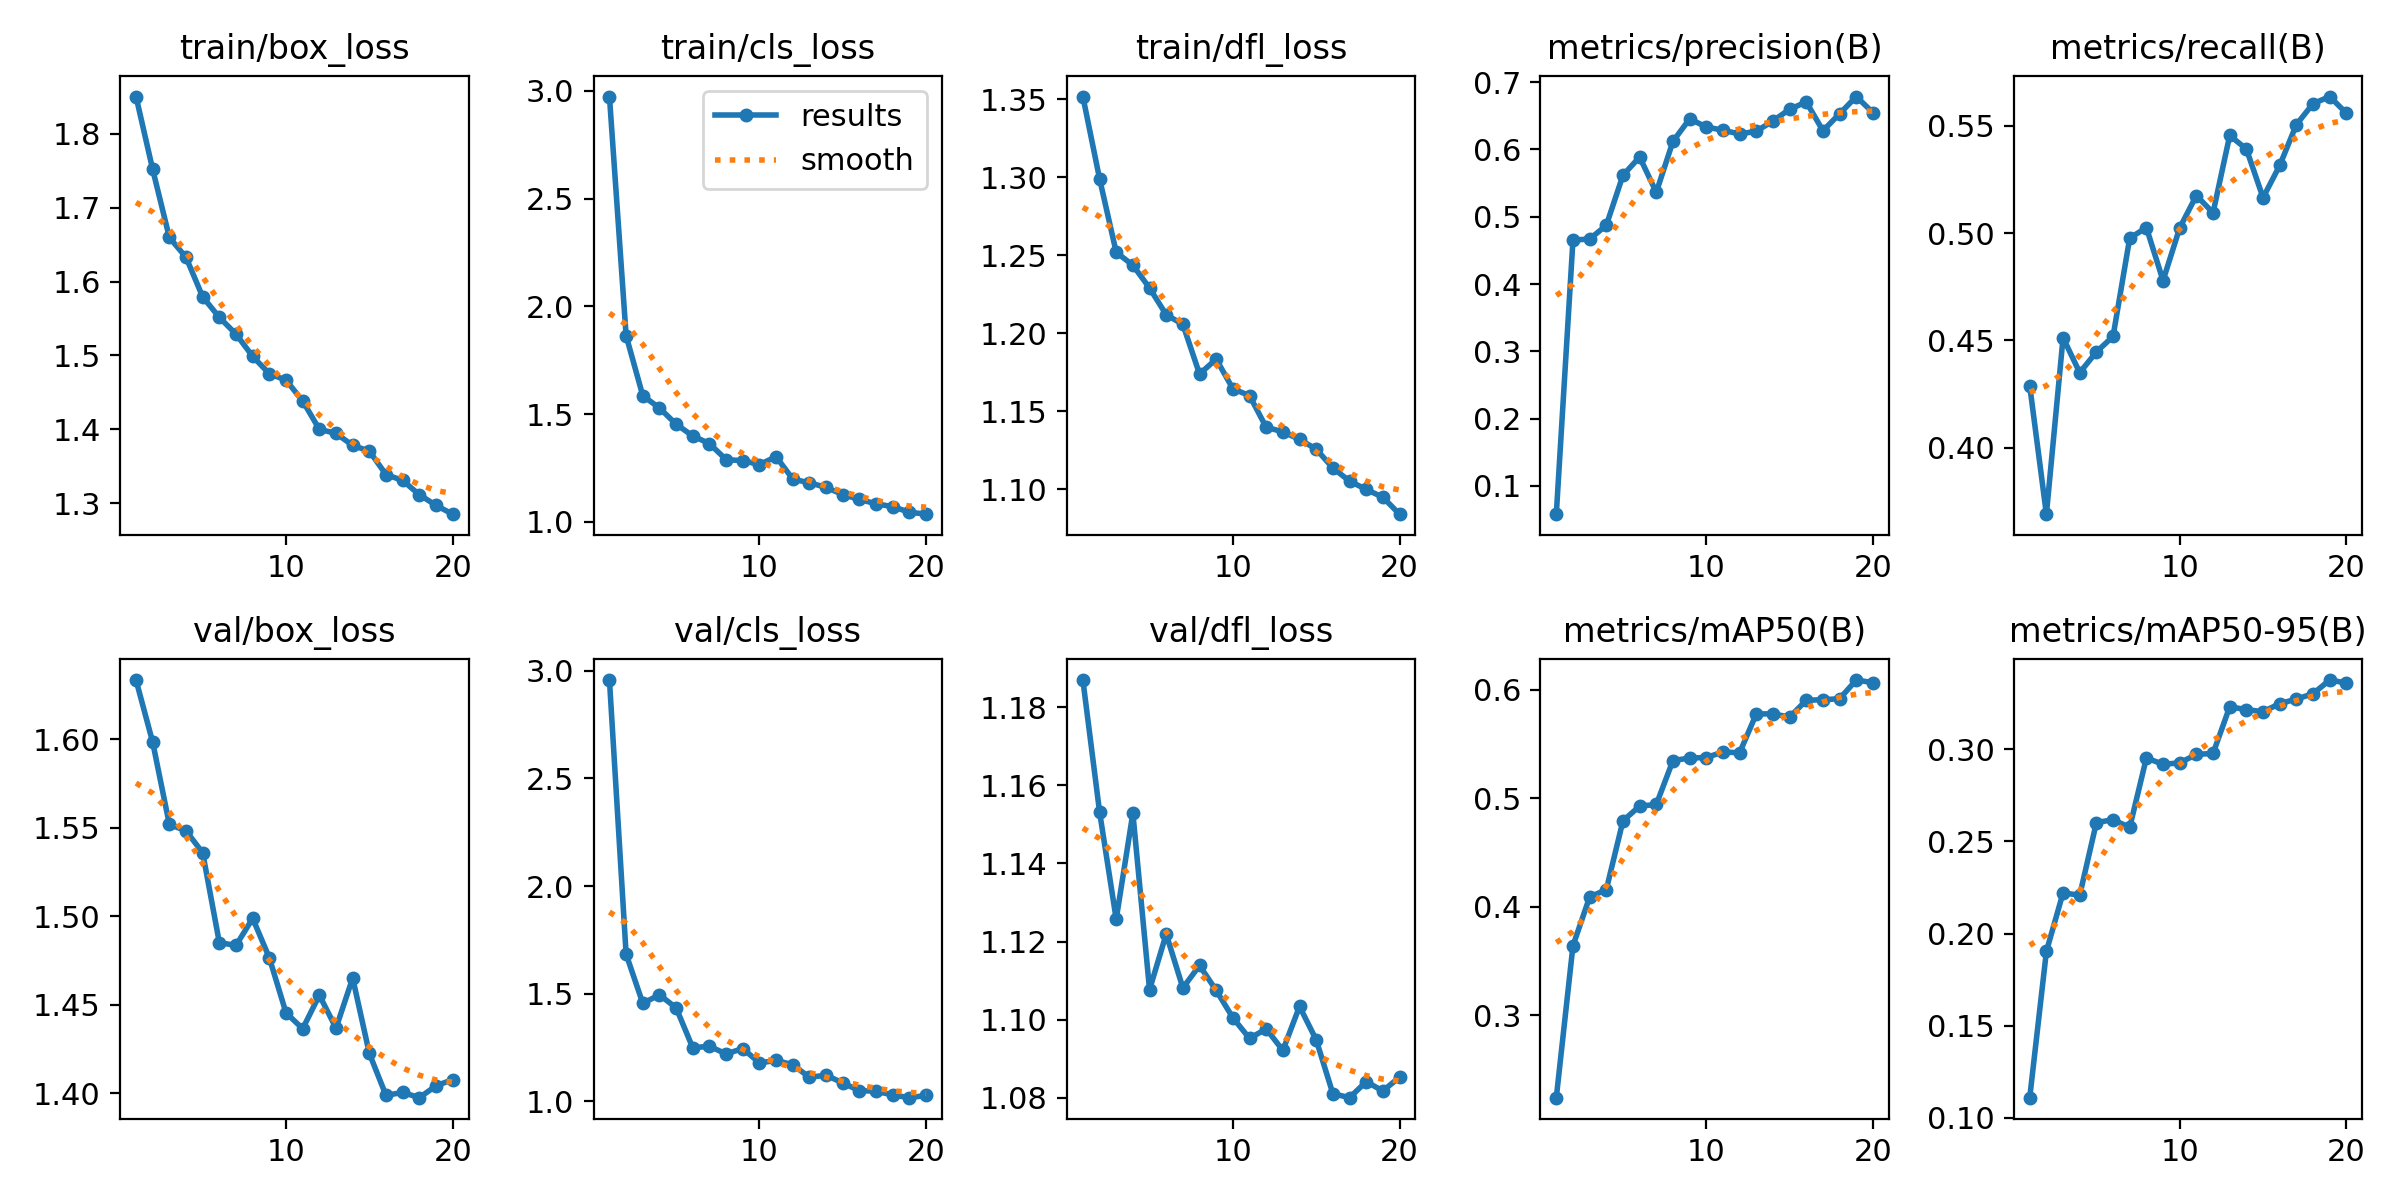

Data behind this chart, as committed beside it:
epoch, time, train/box_loss, train/cls_loss, train/dfl_loss, metrics/precision(B), metrics/recall(B), metrics/mAP50(B), metrics/mAP50-95(B), val/box_loss, val/cls_loss, val/dfl_loss, lr/pg0, lr/pg1, lr/pg2
1, 168.9, 1.85, 2.974, 1.352, 0.05809, 0.4289, 0.2243, 0.1109, 1.633, 2.957, 1.187, 0.0003279, 0.0003279, 0.0003279
2, 326.6, 1.752, 1.864, 1.299, 0.4653, 0.369, 0.3642, 0.1903, 1.598, 1.683, 1.153, 0.0006285, 0.0006285, 0.0006285
3, 480.5, 1.66, 1.586, 1.252, 0.4668, 0.4513, 0.4091, 0.2221, 1.552, 1.455, 1.126, 0.0008961, 0.0008961, 0.0008961
4, 634.2, 1.633, 1.529, 1.244, 0.4872, 0.435, 0.4159, 0.2208, 1.548, 1.495, 1.153, 0.0008515, 0.0008515, 0.0008515
5, 785.3, 1.579, 1.453, 1.229, 0.5616, 0.4446, 0.4792, 0.2602, 1.536, 1.435, 1.108, 0.000802, 0.000802, 0.000802
6, 937.8, 1.552, 1.399, 1.212, 0.5887, 0.4519, 0.4928, 0.2618, 1.485, 1.249, 1.122, 0.0007525, 0.0007525, 0.0007525
7, 1093, 1.529, 1.363, 1.206, 0.5363, 0.4977, 0.4943, 0.2576, 1.484, 1.256, 1.108, 0.000703, 0.000703, 0.000703
8, 1248, 1.499, 1.289, 1.174, 0.612, 0.5026, 0.5348, 0.2953, 1.499, 1.22, 1.114, 0.0006535, 0.0006535, 0.0006535
9, 1403, 1.475, 1.284, 1.183, 0.6453, 0.4779, 0.5371, 0.2919, 1.477, 1.245, 1.107, 0.000604, 0.000604, 0.000604
10, 1556, 1.467, 1.266, 1.164, 0.6334, 0.5025, 0.5376, 0.2926, 1.446, 1.178, 1.1, 0.0005545, 0.0005545, 0.0005545
11, 1703, 1.438, 1.302, 1.16, 0.6284, 0.5175, 0.5427, 0.2972, 1.437, 1.19, 1.095, 0.000505, 0.000505, 0.000505
12, 1845, 1.4, 1.199, 1.14, 0.623, 0.5095, 0.5419, 0.2978, 1.456, 1.17, 1.098, 0.0004555, 0.0004555, 0.0004555
13, 1984, 1.394, 1.181, 1.137, 0.6269, 0.5456, 0.5777, 0.3231, 1.437, 1.112, 1.092, 0.000406, 0.000406, 0.000406
14, 2123, 1.378, 1.16, 1.132, 0.6423, 0.5393, 0.5778, 0.3216, 1.465, 1.122, 1.103, 0.0003565, 0.0003565, 0.0003565
15, 2261, 1.371, 1.127, 1.126, 0.6596, 0.5166, 0.5748, 0.3204, 1.423, 1.085, 1.095, 0.000307, 0.000307, 0.000307
16, 2403, 1.339, 1.104, 1.114, 0.6705, 0.5316, 0.5903, 0.3248, 1.399, 1.05, 1.081, 0.0002575, 0.0002575, 0.0002575
17, 2544, 1.331, 1.084, 1.105, 0.6277, 0.5506, 0.5908, 0.3272, 1.401, 1.047, 1.08, 0.000208, 0.000208, 0.000208
18, 2684, 1.312, 1.07, 1.1, 0.6529, 0.5604, 0.5917, 0.3302, 1.398, 1.029, 1.084, 0.0001585, 0.0001585, 0.0001585
19, 2825, 1.297, 1.045, 1.095, 0.6785, 0.5637, 0.6089, 0.3376, 1.404, 1.017, 1.082, 0.000109, 0.000109, 0.000109
20, 2963, 1.285, 1.036, 1.084, 0.6546, 0.556, 0.6065, 0.336, 1.408, 1.027, 1.085, 5.95e-05, 5.95e-05, 5.95e-05
